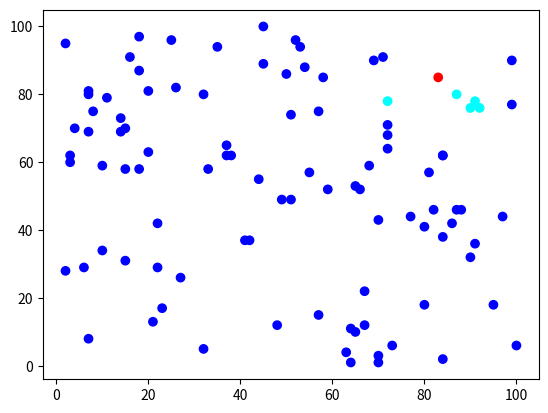

Generate this figure with matplotlib:
# Finding k-nearest neighbors using Eucledian distance
# ====================================================

# Task
# ----
#  - Generate n=100 random points in a two dimensional space. Let both
#    the x and y attributes be int values between 1 and 100.
#  - Display these points on a scatterplot.
#  - Select one of these points randomly (i.e., pick a random index).
#  - Find the k closest neighbors of the selected record (i.e., the k records
#    that are most similar to it) using the Eucledian distance.
#    The value of k is given (i.e., hard-coded).
#  - Display the selected record and its k closest neighbors in a distinctive
#    manner on the plot (e.g., using different colors).

# Solution
# --------

# We import the matplotlib submodule **pyplot**, to plot 2d graphics;
# following a widely used convention, we use the `plt` alias.
# We also need the **random** module for generating random numbers and the **math** module
# for computing `sqr` and `pow`.
import matplotlib.pyplot as plt
import random
import math

# The number of random points we want.
n = 100

# The number of nearest neighbors.
k = 5

# Compute Eucledian distance between two points.
# The points are given by their indices in the x and y arrays.
# Their distance then is computed as follows:
# $d = \sqrt{(x_1-x_2)^2+(y_1-y_2)^2}$
# where $x_1$ and $y_1$ are the coordinates of the first point (given by index i1)
# and $x_2$ and $y_2$ are the coordinates of the second point (given by index i2)

def dist_eucledian(i1, i2):
    return math.sqrt(math.pow(x[i1]-x[i2], 2) + math.pow(y[i1]-y[i2], 2))

# Generate random points with x and y coordinates and set them to the default color (blue).
x = []
y = []
c = []
for i in range(n):
    x.append(random.randint(1, 100))
    y.append(random.randint(1, 100))
    c.append("blue")

# Pick a selected point (random point index) and set it to a different color (red).
sel = random.randint(0, n - 1)
c[sel] = "red"

# Compute the distances between the selected point and all other points.
# The results are stored in a dictionary where the key is the index of the point
# (in the x, y, and c lists) and the value is its distance from the selected point.
d = {}
for i in range(n):
    if i != sel:
        d[i] = dist_eucledian(i, sel)

# Find k-nearest neighbors. We sort dictionary d by value (which holds the distances)
# and use `[:k]` to pick the first k elements. We print the index and distance of
# these points and color them (to cyan).
for w in sorted(d, key=d.get)[:k]:
    print(w, d[w])
    c[w] = "cyan"

# Plot data.
# The selected point is displayed in red. The k nearest neighbors are shown in cyan.
# All other points are blue.
plt.clf()  # this is needed to clear the current figure (prevents multiple labels)
plt.scatter(x, y, c=c)
plt.show()
